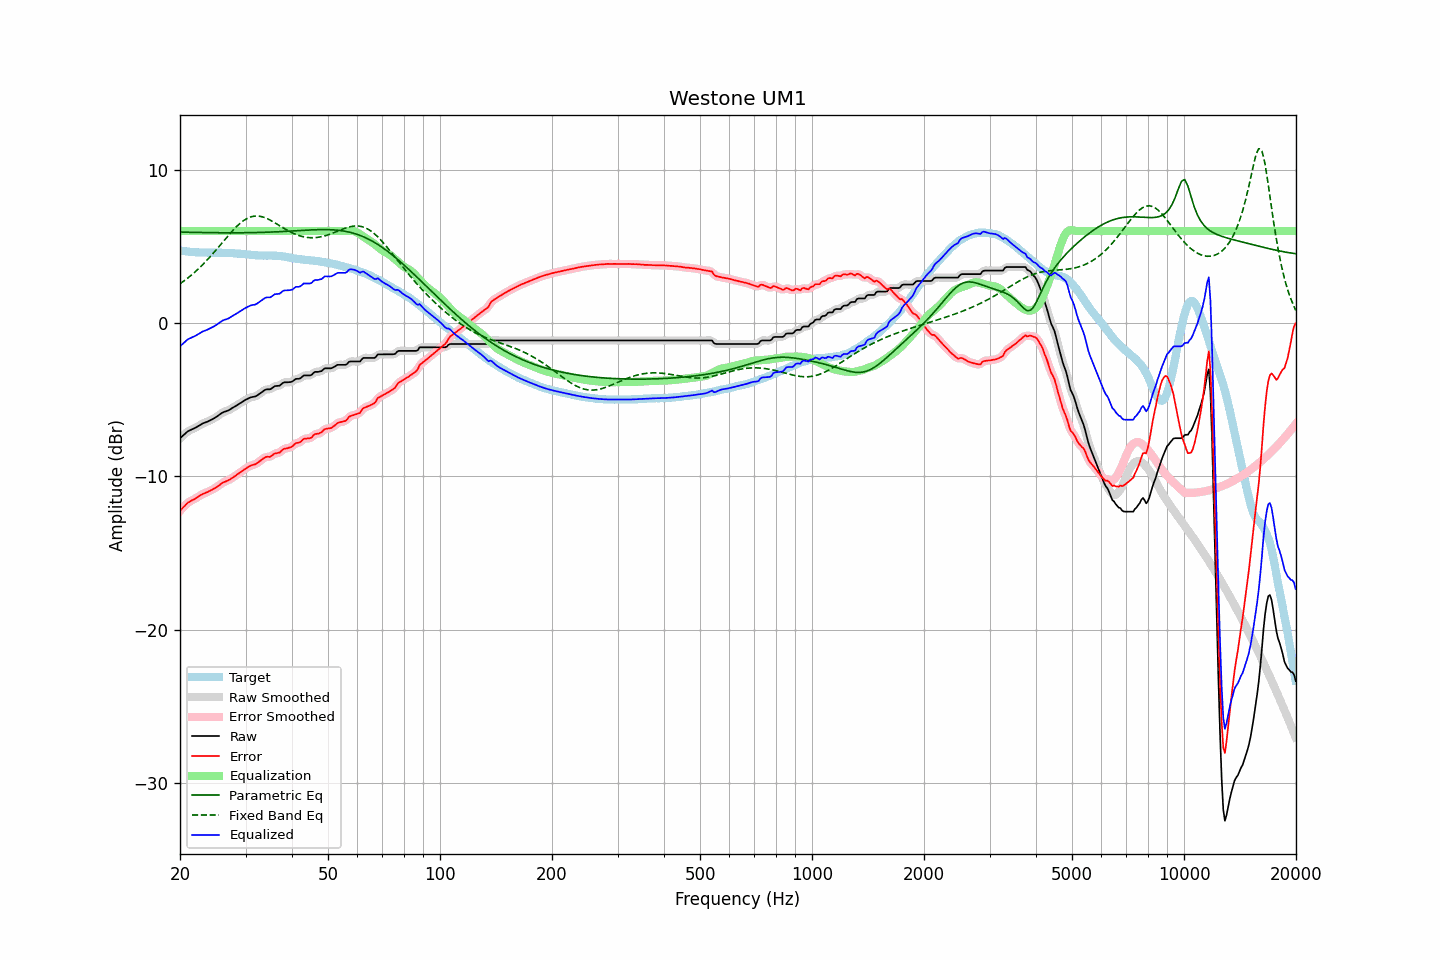

The file beside this chart, header and first rows:
frequency, raw, error, smoothed, error_smoothed, equalization, parametric_eq, fixed_band_eq, equalized_raw, equalized_smoothed, target
20.00, -7.52, -12.25, -7.53, -12.26, 6.00, 5.93, 2.56, -1.52, -1.53, 4.73
20.20, -7.43, -12.14, -7.42, -12.14, 6.00, 5.93, 2.64, -1.43, -1.42, 4.71
20.40, -7.33, -12.03, -7.32, -12.02, 6.00, 5.93, 2.71, -1.33, -1.32, 4.70
20.61, -7.24, -11.93, -7.23, -11.92, 6.00, 5.92, 2.79, -1.24, -1.23, 4.69
20.81, -7.14, -11.81, -7.14, -11.81, 6.00, 5.92, 2.87, -1.14, -1.14, 4.67
21.02, -7.06, -11.72, -7.07, -11.72, 6.00, 5.92, 2.95, -1.06, -1.07, 4.66
21.23, -7.01, -11.66, -7.00, -11.65, 6.00, 5.92, 3.03, -1.01, -1.00, 4.65
21.44, -6.96, -11.59, -6.96, -11.59, 6.00, 5.92, 3.12, -0.96, -0.96, 4.64
21.66, -6.91, -11.53, -6.91, -11.54, 6.00, 5.91, 3.21, -0.91, -0.91, 4.63
21.87, -6.87, -11.49, -6.86, -11.48, 6.00, 5.91, 3.30, -0.87, -0.86, 4.62
22.09, -6.81, -11.42, -6.81, -11.42, 6.00, 5.91, 3.39, -0.81, -0.81, 4.61
22.31, -6.75, -11.36, -6.75, -11.36, 6.00, 5.91, 3.49, -0.75, -0.75, 4.61
22.54, -6.69, -11.29, -6.69, -11.29, 6.00, 5.91, 3.59, -0.69, -0.69, 4.60
22.76, -6.63, -11.23, -6.62, -11.22, 6.00, 5.91, 3.69, -0.63, -0.62, 4.60
22.99, -6.56, -11.16, -6.57, -11.16, 6.00, 5.90, 3.80, -0.56, -0.57, 4.60
23.22, -6.52, -11.12, -6.52, -11.12, 6.00, 5.90, 3.90, -0.52, -0.52, 4.60
23.45, -6.48, -11.07, -6.48, -11.07, 6.00, 5.90, 4.01, -0.48, -0.48, 4.60
23.69, -6.44, -11.03, -6.43, -11.03, 6.00, 5.90, 4.13, -0.44, -0.43, 4.59
23.92, -6.39, -10.98, -6.39, -10.98, 6.00, 5.90, 4.24, -0.39, -0.39, 4.59
24.16, -6.34, -10.93, -6.34, -10.93, 6.00, 5.90, 4.35, -0.34, -0.34, 4.59
24.40, -6.29, -10.88, -6.29, -10.88, 6.00, 5.89, 4.47, -0.29, -0.29, 4.59
24.65, -6.23, -10.82, -6.23, -10.82, 6.00, 5.89, 4.59, -0.23, -0.23, 4.59
24.89, -6.17, -10.75, -6.17, -10.75, 6.00, 5.89, 4.71, -0.17, -0.17, 4.59
25.14, -6.10, -10.68, -6.10, -10.69, 6.00, 5.89, 4.84, -0.10, -0.10, 4.59
25.39, -6.03, -10.62, -6.02, -10.61, 6.00, 5.89, 4.96, -0.03, -0.02, 4.59
25.65, -5.95, -10.54, -5.95, -10.53, 6.00, 5.89, 5.08, 0.05, 0.05, 4.59
25.91, -5.87, -10.45, -5.88, -10.46, 6.00, 5.89, 5.21, 0.13, 0.12, 4.58
26.16, -5.82, -10.40, -5.82, -10.40, 6.00, 5.89, 5.33, 0.18, 0.18, 4.58
26.43, -5.78, -10.35, -5.78, -10.35, 6.00, 5.89, 5.46, 0.22, 0.22, 4.58
26.69, -5.74, -10.31, -5.74, -10.31, 6.00, 5.89, 5.58, 0.26, 0.26, 4.57
26.96, -5.71, -10.27, -5.70, -10.26, 6.00, 5.89, 5.71, 0.29, 0.30, 4.56
27.23, -5.65, -10.21, -5.65, -10.21, 6.00, 5.89, 5.83, 0.35, 0.35, 4.56
27.50, -5.58, -10.14, -5.59, -10.14, 6.00, 5.89, 5.94, 0.42, 0.41, 4.56
27.77, -5.52, -10.07, -5.52, -10.07, 6.00, 5.89, 6.06, 0.48, 0.48, 4.55
28.05, -5.46, -10.00, -5.45, -10.00, 6.00, 5.89, 6.17, 0.54, 0.55, 4.54
28.33, -5.39, -9.93, -5.39, -9.93, 6.00, 5.89, 6.27, 0.61, 0.61, 4.54
28.62, -5.33, -9.86, -5.33, -9.86, 6.00, 5.89, 6.38, 0.67, 0.67, 4.53
28.90, -5.26, -9.78, -5.26, -9.78, 6.00, 5.89, 6.47, 0.74, 0.74, 4.52
29.19, -5.20, -9.71, -5.19, -9.71, 6.00, 5.89, 6.56, 0.80, 0.81, 4.51
29.48, -5.13, -9.63, -5.13, -9.63, 6.00, 5.89, 6.64, 0.87, 0.87, 4.50
29.78, -5.06, -9.55, -5.06, -9.55, 6.00, 5.89, 6.72, 0.94, 0.94, 4.50
30.08, -5.00, -9.48, -5.00, -9.48, 6.00, 5.89, 6.78, 1.00, 1.00, 4.48
30.38, -4.95, -9.42, -4.94, -9.42, 6.00, 5.89, 6.84, 1.05, 1.06, 4.47
30.68, -4.90, -9.36, -4.90, -9.36, 6.00, 5.89, 6.88, 1.10, 1.10, 4.47
30.99, -4.85, -9.30, -4.86, -9.31, 6.00, 5.90, 6.92, 1.15, 1.14, 4.45
31.30, -4.83, -9.27, -4.83, -9.27, 6.00, 5.90, 6.95, 1.17, 1.17, 4.44
31.61, -4.81, -9.24, -4.81, -9.24, 6.00, 5.90, 6.97, 1.19, 1.19, 4.43
31.93, -4.79, -9.21, -4.78, -9.20, 6.00, 5.90, 6.98, 1.21, 1.22, 4.42
32.24, -4.73, -9.14, -4.72, -9.14, 6.00, 5.90, 6.98, 1.27, 1.28, 4.42
32.57, -4.65, -9.06, -4.66, -9.07, 6.00, 5.91, 6.97, 1.35, 1.34, 4.41
32.89, -4.58, -8.98, -4.58, -8.98, 6.00, 5.91, 6.96, 1.42, 1.42, 4.41
33.22, -4.51, -8.91, -4.50, -8.90, 6.00, 5.91, 6.93, 1.49, 1.50, 4.40
33.55, -4.43, -8.82, -4.43, -8.83, 6.00, 5.92, 6.90, 1.57, 1.57, 4.40
33.89, -4.36, -8.76, -4.37, -8.77, 6.00, 5.92, 6.86, 1.64, 1.63, 4.40
34.23, -4.33, -8.72, -4.34, -8.74, 6.00, 5.92, 6.82, 1.67, 1.66, 4.40
34.57, -4.33, -8.73, -4.33, -8.73, 6.00, 5.93, 6.77, 1.67, 1.67, 4.40
34.92, -4.33, -8.73, -4.31, -8.71, 6.00, 5.93, 6.72, 1.67, 1.69, 4.41
35.27, -4.27, -8.67, -4.26, -8.66, 6.00, 5.94, 6.66, 1.73, 1.74, 4.40
35.62, -4.19, -8.58, -4.19, -8.59, 6.00, 5.94, 6.60, 1.81, 1.81, 4.39
35.97, -4.12, -8.51, -4.14, -8.53, 6.00, 5.95, 6.54, 1.88, 1.86, 4.39
... 635 more rows
